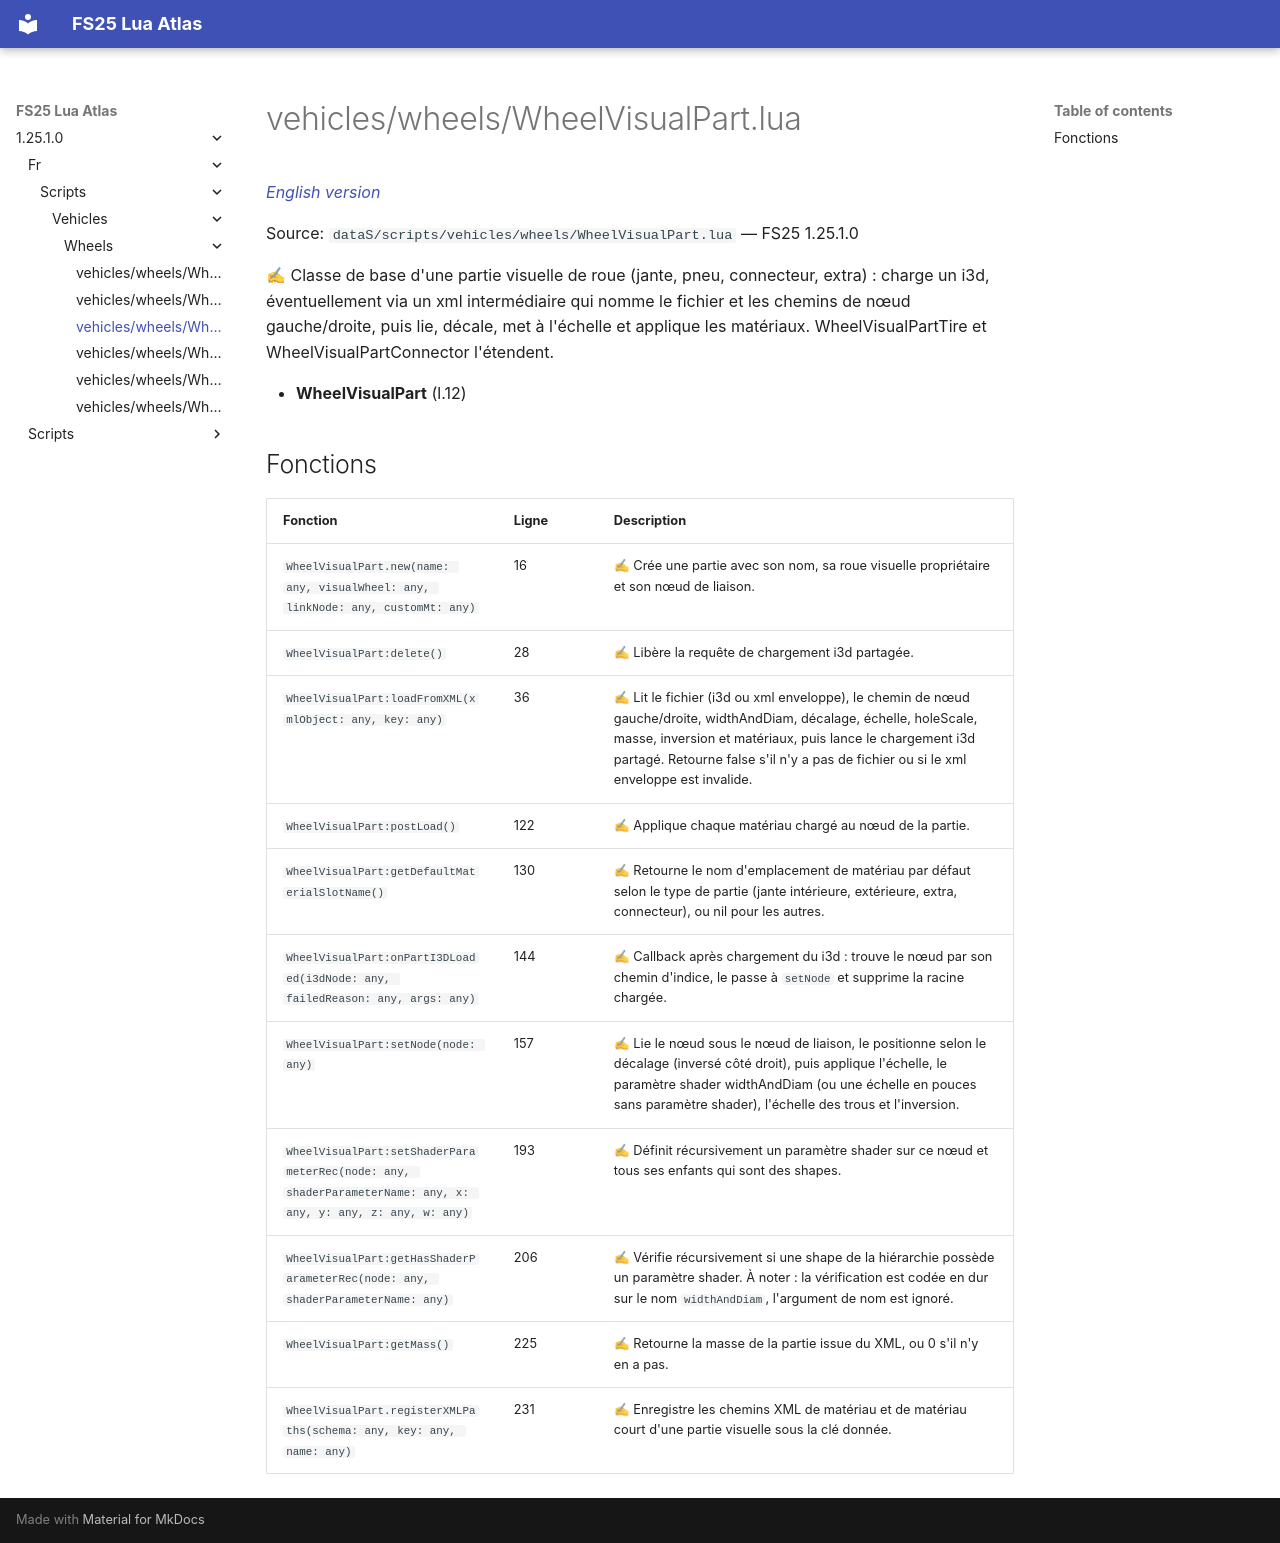

repository: Tim0219800/fs25-lua-atlas · page: 1.25.1.0/fr/scripts/vehicles/wheels/WheelVisualPart.html · generator: mkdocs

# vehicles/wheels/WheelVisualPart.lua

*[English version](../../../../scripts/vehicles/wheels/WheelVisualPart.md)*

Source: `dataS/scripts/vehicles/wheels/WheelVisualPart.lua` — FS25 1.25.1.0

✍ Classe de base d'une partie visuelle de roue (jante, pneu, connecteur, extra) : charge un i3d, éventuellement via un xml intermédiaire qui nomme le fichier et les chemins de nœud gauche/droite, puis lie, décale, met à l'échelle et applique les matériaux. WheelVisualPartTire et WheelVisualPartConnector l'étendent.

- **WheelVisualPart** (l.12)

## Fonctions

| Fonction | Ligne | Description |
|---|---|---|
| `WheelVisualPart.new(name: any, visualWheel: any, linkNode: any, customMt: any)` | 16 | ✍ Crée une partie avec son nom, sa roue visuelle propriétaire et son nœud de liaison. |
| `WheelVisualPart:delete()` | 28 | ✍ Libère la requête de chargement i3d partagée. |
| `WheelVisualPart:loadFromXML(xmlObject: any, key: any)` | 36 | ✍ Lit le fichier (i3d ou xml enveloppe), le chemin de nœud gauche/droite, widthAndDiam, décalage, échelle, holeScale, masse, inversion et matériaux, puis lance le chargement i3d partagé. Retourne false s'il n'y a pas de fichier ou si le xml enveloppe est invalide. |
| `WheelVisualPart:postLoad()` | 122 | ✍ Applique chaque matériau chargé au nœud de la partie. |
| `WheelVisualPart:getDefaultMaterialSlotName()` | 130 | ✍ Retourne le nom d'emplacement de matériau par défaut selon le type de partie (jante intérieure, extérieure, extra, connecteur), ou nil pour les autres. |
| `WheelVisualPart:onPartI3DLoaded(i3dNode: any, failedReason: any, args: any)` | 144 | ✍ Callback après chargement du i3d : trouve le nœud par son chemin d'indice, le passe à `setNode` et supprime la racine chargée. |
| `WheelVisualPart:setNode(node: any)` | 157 | ✍ Lie le nœud sous le nœud de liaison, le positionne selon le décalage (inversé côté droit), puis applique l'échelle, le paramètre shader widthAndDiam (ou une échelle en pouces sans paramètre shader), l'échelle des trous et l'inversion. |
| `WheelVisualPart:setShaderParameterRec(node: any, shaderParameterName: any, x: any, y: any, z: any, w: any)` | 193 | ✍ Définit récursivement un paramètre shader sur ce nœud et tous ses enfants qui sont des shapes. |
| `WheelVisualPart:getHasShaderParameterRec(node: any, shaderParameterName: any)` | 206 | ✍ Vérifie récursivement si une shape de la hiérarchie possède un paramètre shader. À noter : la vérification est codée en dur sur le nom `widthAndDiam`, l'argument de nom est ignoré. |
| `WheelVisualPart:getMass()` | 225 | ✍ Retourne la masse de la partie issue du XML, ou 0 s'il n'y en a pas. |
| `WheelVisualPart.registerXMLPaths(schema: any, key: any, name: any)` | 231 | ✍ Enregistre les chemins XML de matériau et de matériau court d'une partie visuelle sous la clé donnée. |
